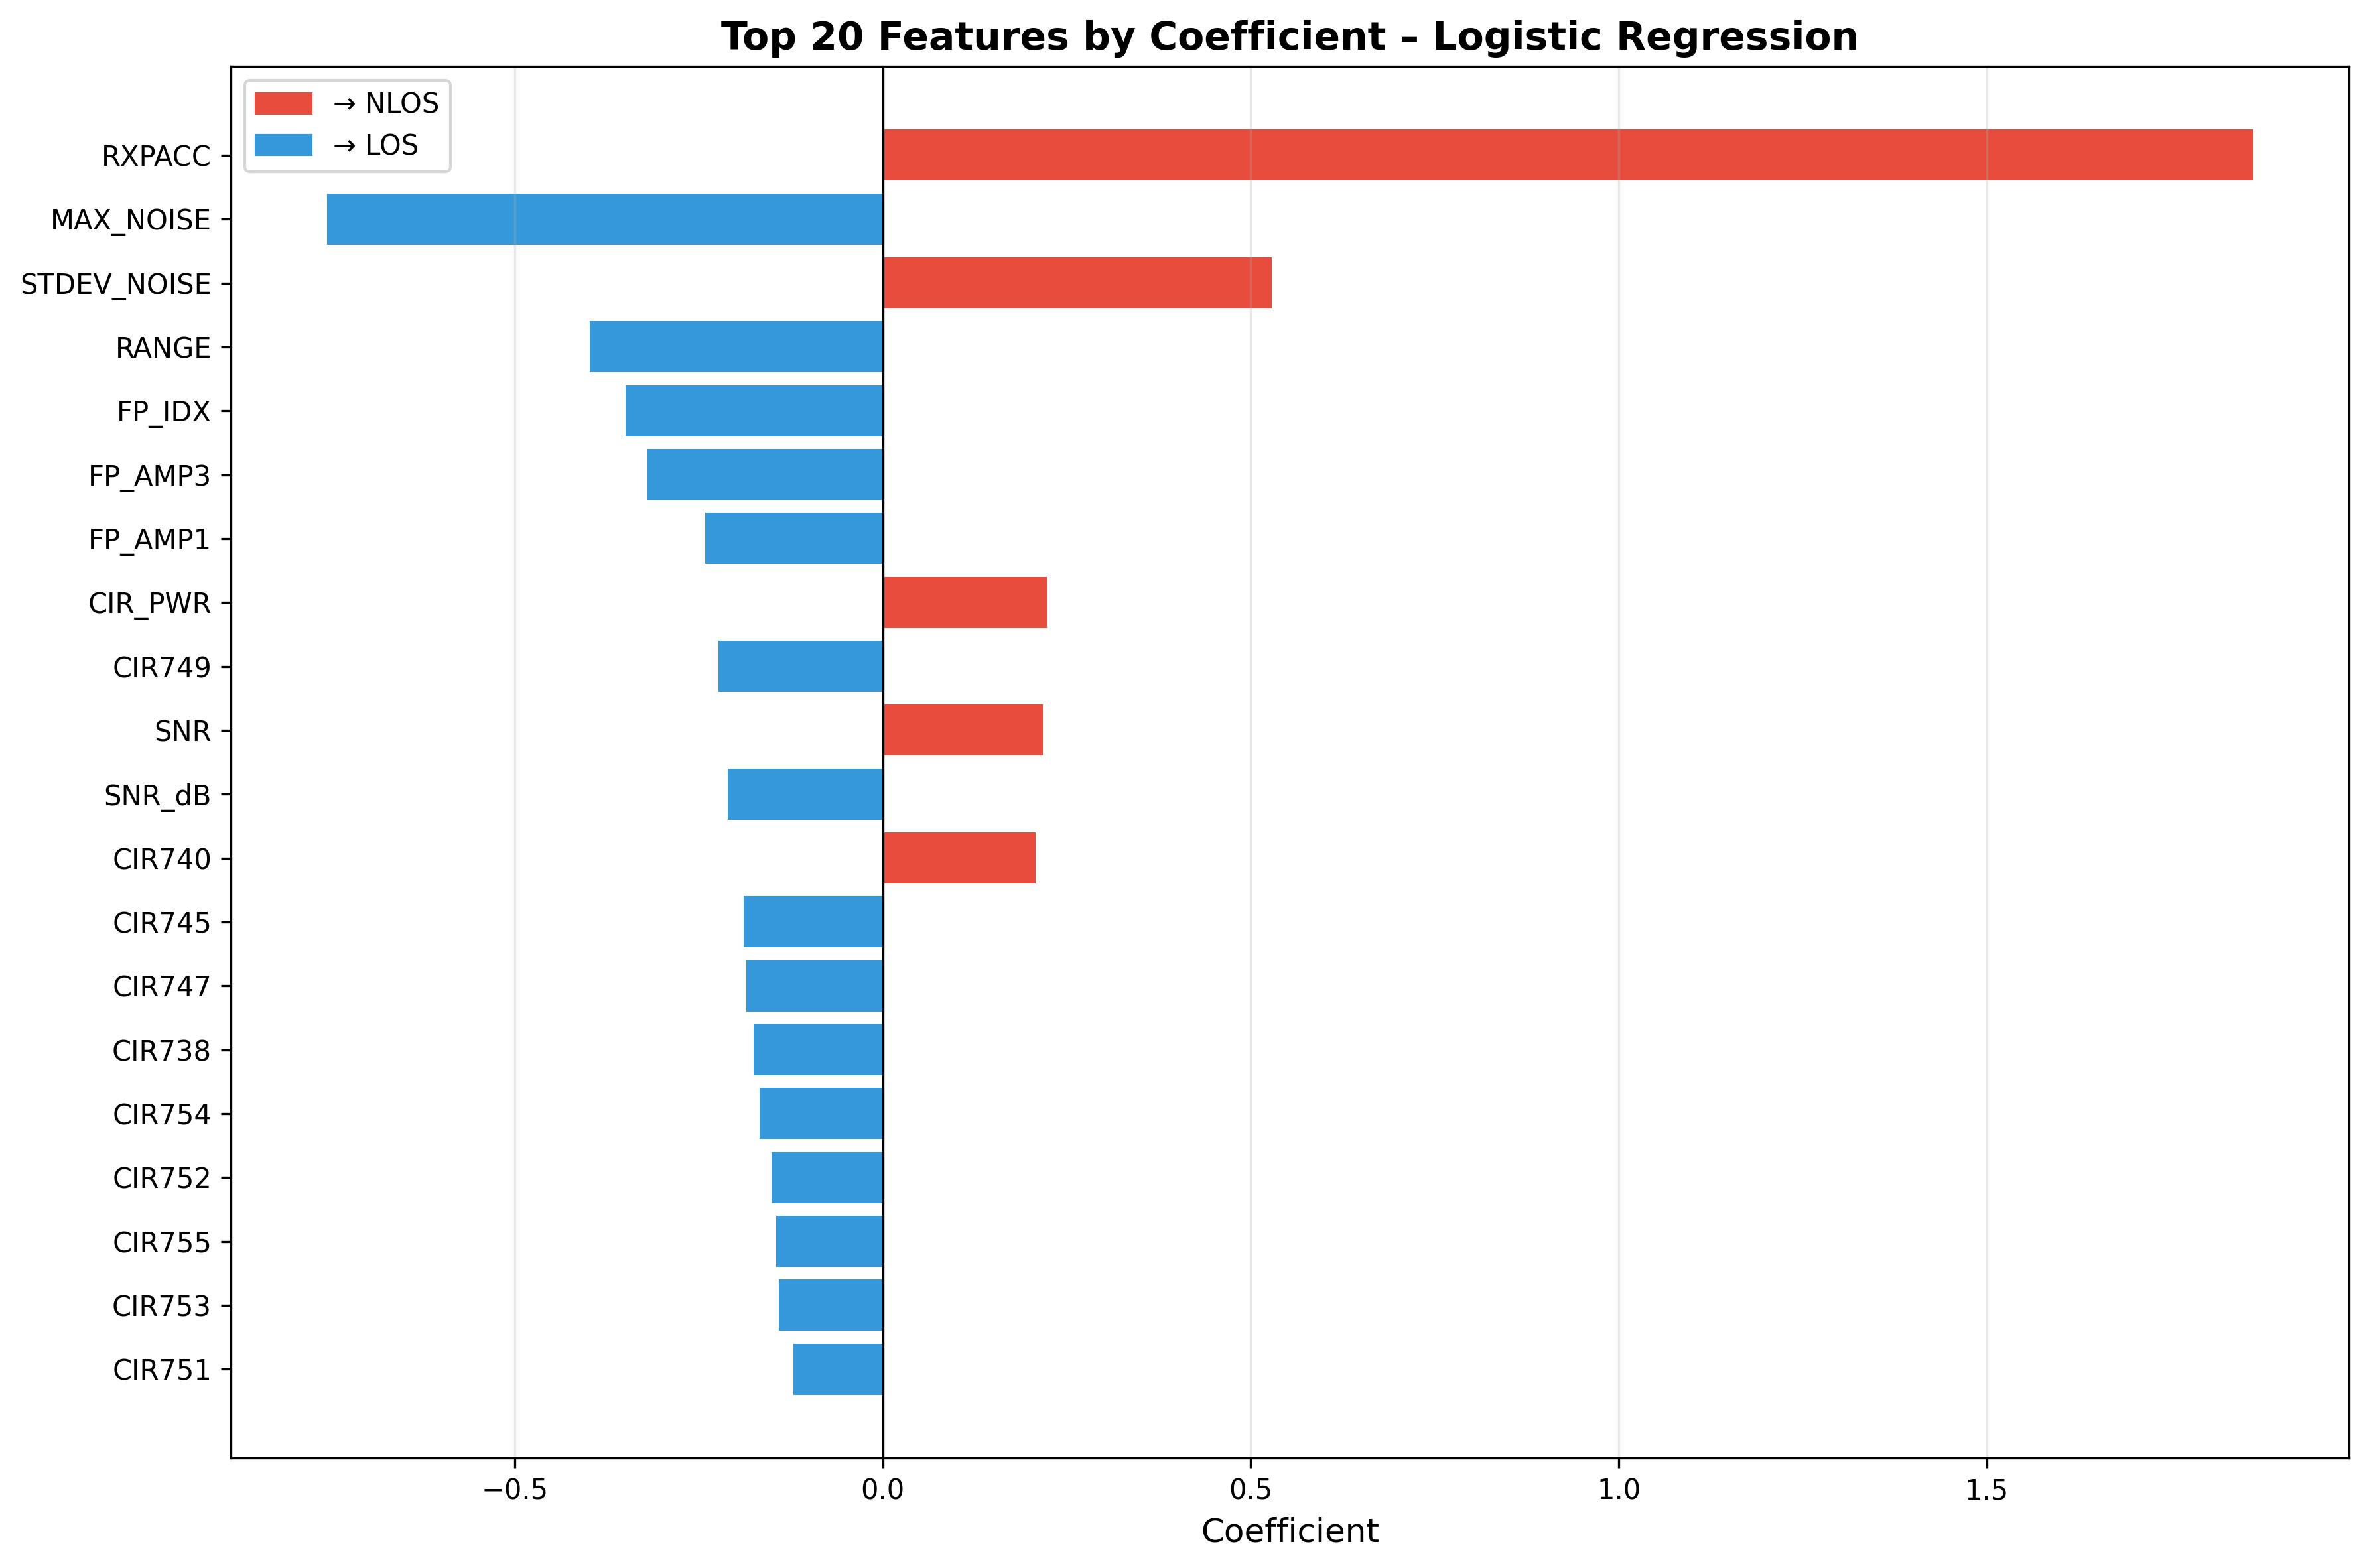

Source data for this figure (header and first rows):
Feature, Coefficient, AbsCoefficient
RXPACC, 1.861, 1.861
MAX_NOISE, -0.7548, 0.7548
STDEV_NOISE, 0.5283, 0.5283
RANGE, -0.3981, 0.3981
FP_IDX, -0.3499, 0.3499
FP_AMP3, -0.32, 0.32
FP_AMP1, -0.2409, 0.2409
CIR_PWR, 0.2233, 0.2233
CIR749, -0.2231, 0.2231
SNR, 0.2172, 0.2172
SNR_dB, -0.211, 0.211
CIR740, 0.2078, 0.2078
CIR745, -0.1887, 0.1887
CIR747, -0.1859, 0.1859
CIR738, -0.1752, 0.1752
CIR754, -0.1677, 0.1677
CIR752, -0.1509, 0.1509
CIR755, -0.1446, 0.1446
CIR753, -0.1415, 0.1415
CIR751, -0.1216, 0.1216
CIR750, -0.1191, 0.1191
CIR746, -0.1155, 0.1155
CIR743, -0.1114, 0.1114
CIR835, -0.1096, 0.1096
CIR730, -0.1094, 0.1094
PREAM_LEN, 0.1044, 0.1044
CIR813, 0.1037, 0.1037
CIR756, -0.09774, 0.09774
CIR757, -0.09395, 0.09395
CIR810, 0.09356, 0.09356
CIR744, -0.09265, 0.09265
CIR739, -0.08942, 0.08942
CIR836, 0.08787, 0.08787
CIR771, -0.08608, 0.08608
CIR801, -0.08347, 0.08347
CIR748, -0.08121, 0.08121
CIR767, -0.07963, 0.07963
CIR783, -0.07863, 0.07863
CIR831, 0.07574, 0.07574
CIR758, -0.07309, 0.07309
CIR808, 0.07249, 0.07249
CIR815, 0.07141, 0.07141
CIR797, -0.06936, 0.06936
CIR804, 0.06727, 0.06727
CIR773, -0.06581, 0.06581
CIR735, -0.06433, 0.06433
CIR761, -0.06244, 0.06244
CIR821, 0.06093, 0.06093
CIR790, -0.06033, 0.06033
CIR742, 0.0602, 0.0602
CIR741, 0.05971, 0.05971
CIR787, -0.05925, 0.05925
CIR834, 0.05741, 0.05741
CIR792, -0.05594, 0.05594
CIR812, 0.05452, 0.05452
CIR817, 0.05447, 0.05447
CIR779, -0.05443, 0.05443
CIR732, 0.05216, 0.05216
CIR778, 0.05158, 0.05158
CIR816, 0.05003, 0.05003
... 76 more rows
